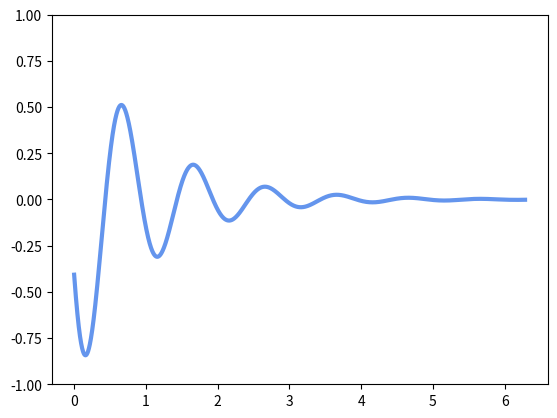

Write the Python code that produced this figure. (Note: this script raises an exception after producing the figure.)
import matplotlib.pyplot as plt
import numpy as np

from matplotlib.animation import FuncAnimation

fig, ax = plt.subplots(1,1)

x = np.linspace(0,2*np.pi,5000)
y = np.exp(-x)*np.cos(2*np.pi*x)
line, = ax.plot(x,y,color="cornflowerblue",lw=3)
ax.set_ylim(-1.0,1.0)

# to clear current frame
def init():  
    line.set_ydata([np.nan]*len(x))
    return line,

# to update the data
def animate(data):
    line.set_ydata(np.exp(-x)*np.cos(2*np.pi*x+float(data)/100))  
    return line,

# to call class FuncAnimation which connects animate and init
ani = FuncAnimation(
    fig,
    animate,
    init_func=init,
    frames=200,
    interval=2,
    blit=True)

# to save the animation
ani.save("mymovie.mp4",fps=20,writer="ffmpeg")

plt.show()
